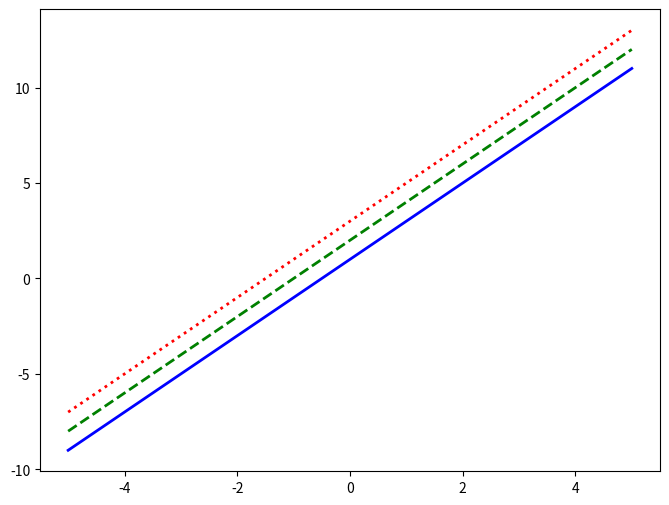

Write Python code to recreate this figure.
import numpy as np
import pandas as pd
import matplotlib.pyplot as plt


# Define the x range
x = np.linspace(-5,5,100)

y1 = 2 * x + 1
y2 = 2 * x + 2
y3 = 2 * x + 3

# plot a graph
plt.figure(figsize=(8,6))

plt.plot(x, y1, label=r'$y=2x+1$', color='blue', linestyle='-', linewidth='2')
plt.plot(x, y2, label=r'$y=2x+2$', color='green', linestyle='--', linewidth='2')
plt.plot(x, y3, label=r'$y=2x+3$', color='red', linestyle=':', linewidth='2')
plt.show()